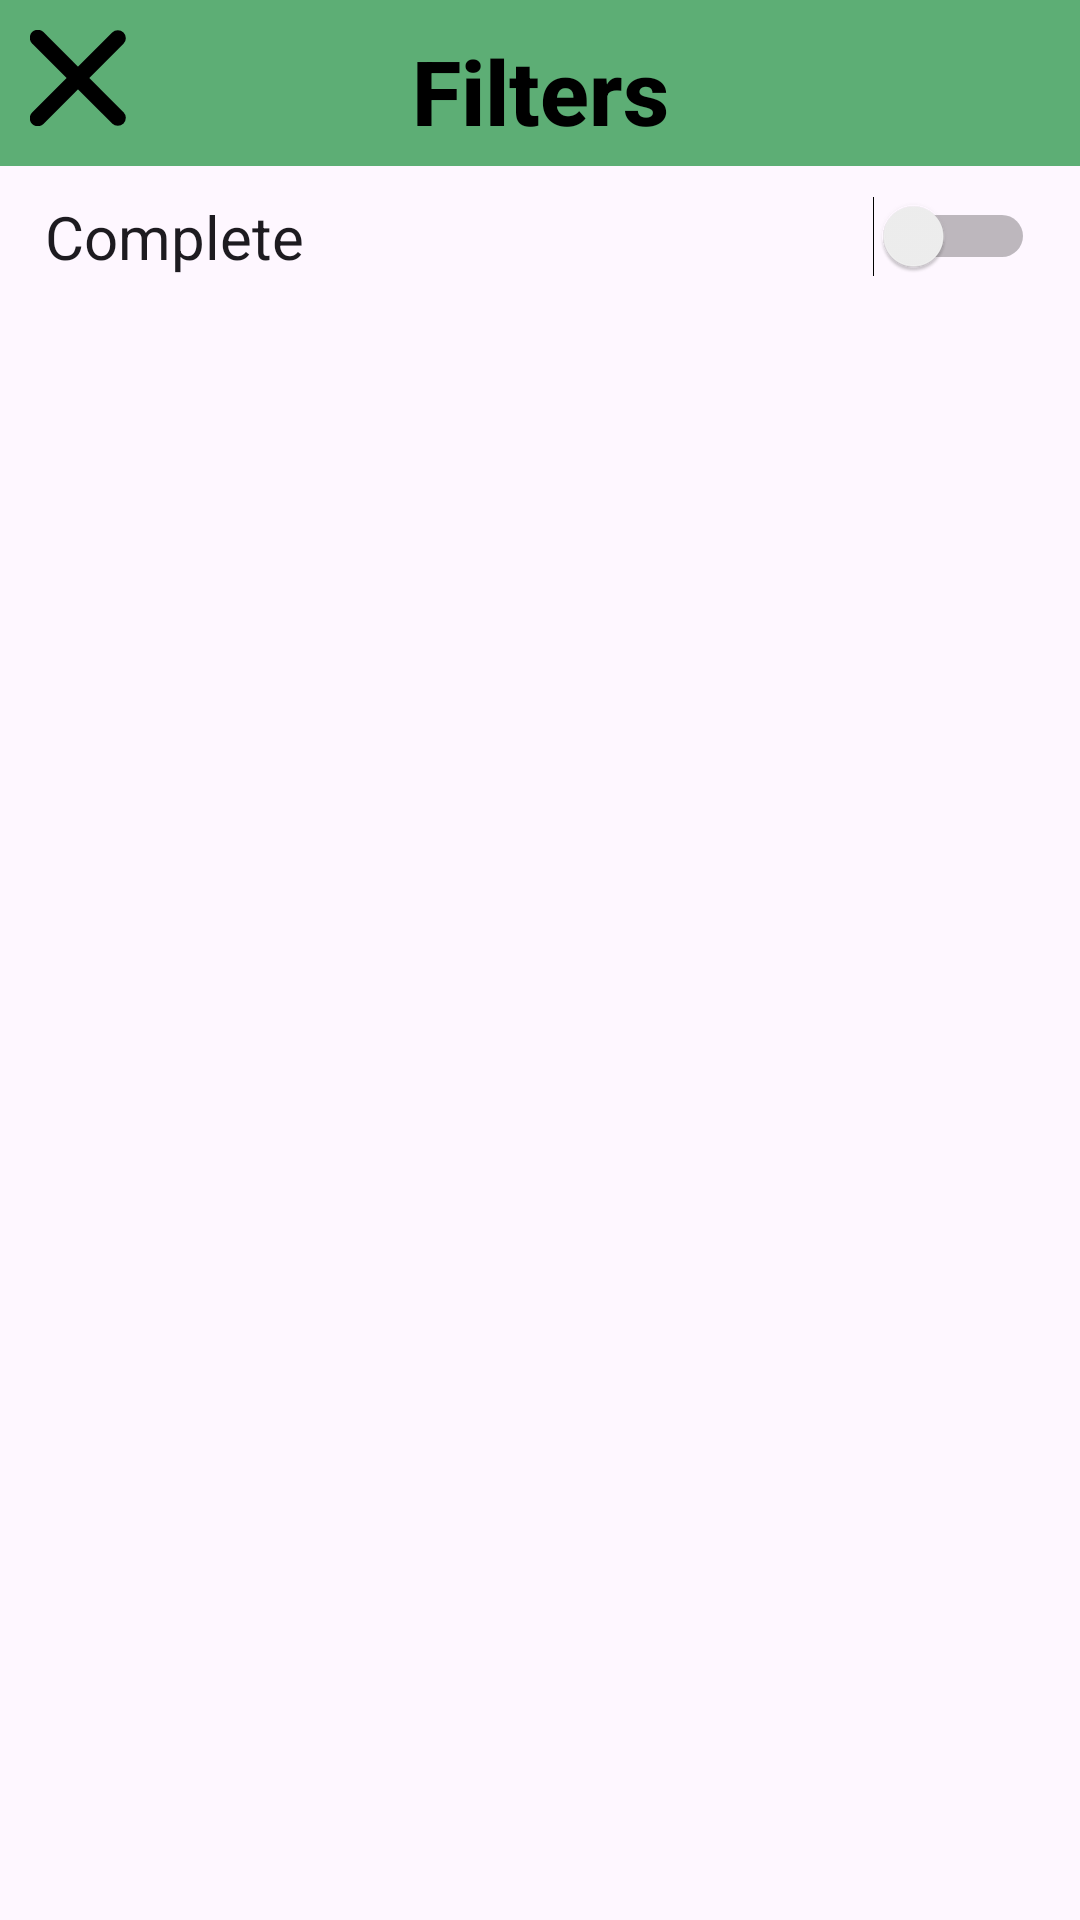

Here is an Android app screen rendered from its layout file. Give the layout XML and the strings, colors and styles it references.
<!-- AndroidManifest.xml: application theme Theme.WasteDisposal -->
<!-- res/layout/employee_action_orders_filters.xml -->
<RelativeLayout xmlns:android="http://schemas.android.com/apk/res/android"
    xmlns:app="http://schemas.android.com/apk/res-auto"
    xmlns:tools="http://schemas.android.com/tools"
    android:layout_width="wrap_content"
    android:layout_height="wrap_content"
    android:padding="0dp"
    tools:context=".Activities.LogInActivity">

    <TextView
        android:id="@+id/textViewSettings3"
        android:layout_width="match_parent"
        android:layout_height="wrap_content"
        android:layout_alignParentStart="true"
        android:layout_alignParentEnd="true"
        android:layout_gravity="center"
        android:layout_marginBottom="10dp"
        android:background="#5DAE75"
        android:fontFamily="sans-serif-medium"
        android:paddingTop="10dp"
        android:paddingBottom="5dp"
        android:text="Filters"
        android:textAlignment="center"
        android:textColor="#000000"
        android:textSize="30dp"
        android:textStyle="bold" />

    <Button
        android:id="@+id/indicator2"
        android:layout_width="wrap_content"
        android:layout_height="1dp"
        android:layout_above="@+id/indicator"
        android:layout_alignParentStart="true"
        android:layout_alignParentTop="true"
        android:layout_alignParentEnd="true"
        android:layout_marginStart="0dp"
        android:layout_marginTop="630dp"
        android:layout_marginEnd="0dp"
        android:layout_marginBottom="10dp"
        android:backgroundTint="#C4C4C4" />

    <ImageView
        android:id="@+id/imageViewButtonReturn2"
        android:layout_width="32dp"
        android:layout_height="32dp"
        android:layout_alignParentStart="true"
        android:layout_alignParentTop="true"
        android:layout_marginStart="10dp"
        android:layout_marginTop="10dp"
        app:srcCompat="@drawable/img_close_black_900" />

    <ImageView
        android:id="@+id/imageViewButtonProfile"
        android:layout_width="64dp"
        android:layout_height="64dp"
        android:layout_alignParentStart="true"
        android:layout_alignParentTop="true"
        android:layout_alignParentEnd="true"
        android:layout_alignParentBottom="true"
        android:layout_marginStart="165dp"
        android:layout_marginTop="650dp"
        android:layout_marginEnd="165dp"
        android:layout_marginBottom="0dp"
        app:srcCompat="@drawable/img_avatar1" />

    <ImageView
        android:id="@+id/imageViewButtonBuyingIn"
        android:layout_width="64dp"
        android:layout_height="64dp"
        android:layout_alignParentStart="true"
        android:layout_alignParentTop="true"
        android:layout_alignParentEnd="true"
        android:layout_alignParentBottom="true"
        android:layout_marginStart="300dp"
        android:layout_marginTop="650dp"
        android:layout_marginEnd="50dp"
        android:layout_marginBottom="0dp"
        app:srcCompat="@drawable/img_company1" />

    <ImageView
        android:id="@+id/imageViewButtonRecycle"
        android:layout_width="64dp"
        android:layout_height="64dp"
        android:layout_alignParentStart="true"
        android:layout_alignParentTop="true"
        android:layout_alignParentEnd="true"
        android:layout_alignParentBottom="true"
        android:layout_marginStart="50dp"
        android:layout_marginTop="650dp"
        android:layout_marginEnd="300dp"
        android:layout_marginBottom="0dp"
        app:srcCompat="@drawable/img_orders21" />

    <Button
        android:id="@+id/indicator"
        android:layout_width="49dp"
        android:layout_height="15dp"
        android:layout_alignTop="@+id/imageViewButtonRecycle"
        android:layout_alignParentStart="true"
        android:layout_alignParentEnd="true"
        android:layout_marginStart="67dp"
        android:layout_marginTop="-10dp"
        android:layout_marginEnd="317dp"
        android:backgroundTint="#5DAD75" />

    <Switch
        android:id="@+id/switch1"
        android:layout_width="wrap_content"
        android:layout_height="wrap_content"
        android:layout_below="@+id/textViewSettings3"
        android:layout_alignParentStart="true"
        android:layout_alignParentEnd="true"
        android:layout_marginStart="15dp"
        android:layout_marginTop="0dp"
        android:layout_marginEnd="15dp"
        android:text="Complete"
        android:textSize="20dp" />

</RelativeLayout>
<!-- resources referenced by this layout -->
<resources>
  <!-- drawable img_avatar1: png bitmap (drawable, 5367 bytes) -->
  <!-- drawable img_close_black_900 (drawable) -->
  <vector xmlns:android="http://schemas.android.com/apk/res/android"
          android:width="12dp"
          android:height="12dp"
          android:viewportWidth="12.0"
          android:viewportHeight="12.0">
      <path
          android:pathData="M0.97,11.03L10.979,1.021"
          android:strokeLineCap="round"
          android:strokeColor="#000000"
          android:fillColor="#00000000"
          android:strokeWidth="2"/>
      <path
          android:pathData="M10.979,10.979L0.97,0.97"
          android:strokeLineCap="round"
          android:strokeColor="#000000"
          android:fillColor="#00000000"
          android:strokeWidth="2"/>
  </vector>
  <!-- drawable img_company1: png bitmap (drawable, 1498 bytes) -->
  <!-- drawable img_orders21: png bitmap (drawable, 744 bytes) -->
  <style name="Theme.WasteDisposal" parent="Base.Theme.WasteDisposal" />
  <style name="Base.Theme.WasteDisposal" parent="Theme.Material3.DayNight.NoActionBar">
          
          
      </style>
</resources>
